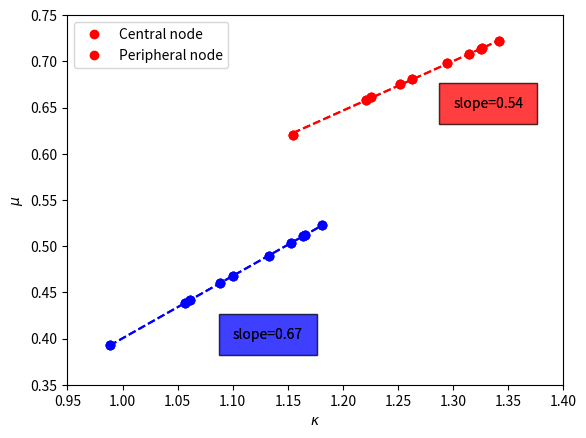

Python code for this plot:
# Program: To plot the equity of an agent in a star graph versus \kappa.
# [redacted]
# Date: 4-8-2024

import numpy as np
from scipy.optimize import differential_evolution, NonlinearConstraint
import matplotlib.pyplot as plt

num_agents = 6
p = 0.2

num_iter = 10 # Number of data points we want for each type of node
rand_bound = 0.1 # The distance from an individual productivity of 1. Essentially b is sampled from [1-rand_bound,1+rand_bound]
central_equity = np.zeros(num_iter) # Store the equity of the central node as its b is varied, keeping the others constant
peripheral_equity = np.zeros(num_iter) # Store the equity of a peripheral node as its b is varied, keeping the others constant


G = np.zeros((num_agents,num_agents))
### Create a star graph wih 1 central node and (n-1) peripheral nodes
for i in range(num_agents):
	if i==0:
		G[i,1:num_agents] = np.ones(num_agents-1)
	else:
		G[i,0] = 1 

print(G)

b0_list = np.random.uniform(-rand_bound,rand_bound,num_iter) # Vary the 

b0_list = np.sort(b0_list)
kappa_axis_central = np.zeros(num_iter)
kappa_axis_periphery = np.zeros(num_iter)

for iter in range(num_iter):
	print(iter)
	#b = 1 + np.random.uniform(-0.2, 0.2, num_agents)
	b_base = np.ones(num_agents)
	b_base[0] = b_base[0] + b0_list[iter] # Individual production coefficients of each agent
	b = b_base 
	# Could also write as: 
	# b = np.ones(num_agents)
	# b[0] = b[0] + b0_list[iter]	

    # Adapted objective function for your problem
	def objective_function(t, p=p, G=G, b=b):
		n = len(t)
		I = np.eye(n)
		T_sqrt = np.diag(np.sqrt(t))
		a_star = p * np.linalg.inv(I - p * T_sqrt @ G) @ T_sqrt @ b
		Y_a = b @ a_star + 0.5 * a_star.T @ G @ a_star
		Y = min(Y_a, 1)
		return (-1 + np.sum(t)) * p * Y

	# Bounds for t
	n = len(G)  # Dimensionality of t, adjust based on G if needed
	bounds = [(0, 1) for _ in range(n)]

	# Constraint ensuring sum(t_i) <= 1
	def constraint_sum(t):
		return 1 - np.sum(t)

	nonlinear_constraint = NonlinearConstraint(constraint_sum, -np.inf, 1)

	# Performing differential evolution with the adapted objective function and constraints
	result = differential_evolution(objective_function, bounds, constraints=[nonlinear_constraint])

	def compute_a_star(t, p, G, b):
		n = len(t)
		I = np.eye(n)
		T_sqrt = np.diag(np.sqrt(t))
		a_star = p * np.linalg.inv(I - p * T_sqrt @ G) @ T_sqrt @ b
		return a_star

	optimal_t = (result.x)  # This assumes 'result' is the output of your differential_evolution call
	central_equity[iter] = 2*np.sqrt(optimal_t[0])
	a_star_optimal = compute_a_star(optimal_t, p, G, b)

	kappa_all_agents = b + G @ a_star_optimal
	kappa_axis_central[iter] = kappa_all_agents[0]

for iter in range(num_iter):
	print(iter)
	b_base = np.ones(num_agents)
	b_base[1] = b_base[1] + b0_list[iter] # The individual coefficients of each agent
	b = b_base 
	# Could also write as: 
	# b = np.ones(num_agents)
	# b[0] = b[0] + b0_list[iter]	

    # Adapted objective function for your problem
	def objective_function(t, p=p, G=G, b=b):
		n = len(t)
		I = np.eye(n)
		T_sqrt = np.diag(np.sqrt(t))
		a_star = p * np.linalg.inv(I - p * T_sqrt @ G) @ T_sqrt @ b
		Y_a = b @ a_star + 0.5 * a_star.T @ G @ a_star
		Y = min(Y_a, 1)
		return (-1 + np.sum(t)) * p * Y

	# Bounds for t
	n = len(G)  # Dimensionality of t, adjust based on G if needed
	bounds = [(0, 1) for _ in range(n)]

	# Constraint ensuring sum(t_i) <= 1
	def constraint_sum(t):
		return 1 - np.sum(t)

	nonlinear_constraint = NonlinearConstraint(constraint_sum, -np.inf, 1)

	# Performing differential evolution with the adapted objective function and constraints
	result = differential_evolution(objective_function, bounds, constraints=[nonlinear_constraint])

	def compute_a_star(t, p, G, b):
		n = len(t)
		I = np.eye(n)
		T_sqrt = np.diag(np.sqrt(t))
		a_star = p * np.linalg.inv(I - p * T_sqrt @ G) @ T_sqrt @ b
		return a_star

	optimal_t = (result.x)  # This assumes 'result' is the output of your differential_evolution call
	peripheral_equity[iter] = 2*np.sqrt(optimal_t[1])
	a_star_optimal = compute_a_star(optimal_t, p, G, b)

	kappa_all_agents = b + G @ a_star_optimal
	kappa_axis_periphery[iter] = kappa_all_agents[1]

# Compute the line of best fit for the peripheral nodes (the blue dots)
m_peripheral, b_peripheral = np.polyfit(kappa_axis_periphery,peripheral_equity,1)
print(m_peripheral)
# Compute the linw of best fit for the central node (the red dots)
m_central, b_central = np.polyfit(kappa_axis_central,central_equity,1)

print(m_central)

######## Plots for the central node #########

plt.plot(kappa_axis_central,central_equity,'ro')
plt.xlabel(r'$\kappa$', fontsize=10)
plt.ylabel(r'$\mu$', fontsize=10)
plt.legend(['Central node'],loc='upper left')
plt.xlim(0.95,1.4)
plt.ylim(0.35,0.75)
plt.show()

# Now plot the points with the best fit line
plt.plot(kappa_axis_central,central_equity,'ro')
plt.plot(kappa_axis_central,m_central*kappa_axis_central + b_central,'r--')
plt.legend([r'Central node'],loc='upper left')
plt.xlabel(r'$\kappa$', fontsize=10)
plt.ylabel(r'$\mu$', fontsize=10)
plt.xlim(0.95,1.4)
plt.ylim(0.35,0.75)
plt.text(1.30,0.65,r'slope=%.2f'%m_central,bbox={'facecolor':'red','alpha':0.5,'pad':10})
plt.show()

######## Plots for the peripheral node ######

plt.plot(kappa_axis_periphery,peripheral_equity,'bo')
plt.xlabel(r'$\kappa$', fontsize=10)
plt.ylabel(r'$\mu$', fontsize=10)
plt.legend(['Peripheral node'],loc='upper left')
plt.xlim(0.95,1.4)
plt.ylim(0.35,0.75)
plt.show()

plt.plot(kappa_axis_periphery,peripheral_equity,'bo')
plt.plot(kappa_axis_periphery,m_peripheral*kappa_axis_periphery + b_peripheral,'b--')
plt.legend(['Peripheral node'],loc='upper left')
plt.xlabel(r'$\kappa$', fontsize=10)
plt.ylabel(r'$\mu$', fontsize=10)
plt.xlim(0.95,1.4)
plt.ylim(0.35,0.75)
plt.text(1.10,0.4,r'slope=%.2f'%m_peripheral,bbox={'facecolor':'blue','alpha':0.5,'pad':10})
plt.show()

#### Plot them combined

plt.plot(kappa_axis_central,central_equity,'ro')
plt.plot(kappa_axis_periphery,peripheral_equity,'bo')
plt.plot(kappa_axis_central,m_central*kappa_axis_central + b_central,'r--')
plt.plot(kappa_axis_periphery,m_peripheral*kappa_axis_periphery + b_peripheral,'b--')
plt.xlabel(r'$\kappa$', fontsize=10)
plt.ylabel(r'$\mu$', fontsize=10)
plt.xlim(0.95,1.4)
plt.ylim(0.35,0.75)
plt.text(1.3,0.65,r'slope=%.2f'%m_central,bbox={'facecolor':'red','alpha':0.5,'pad':10})
plt.text(1.10,0.4,r'slope=%.2f'%m_peripheral,bbox={'facecolor':'blue','alpha':0.5,'pad':10})
plt.legend(['Central node','Peripheral node'],loc='upper left')
plt.show()
